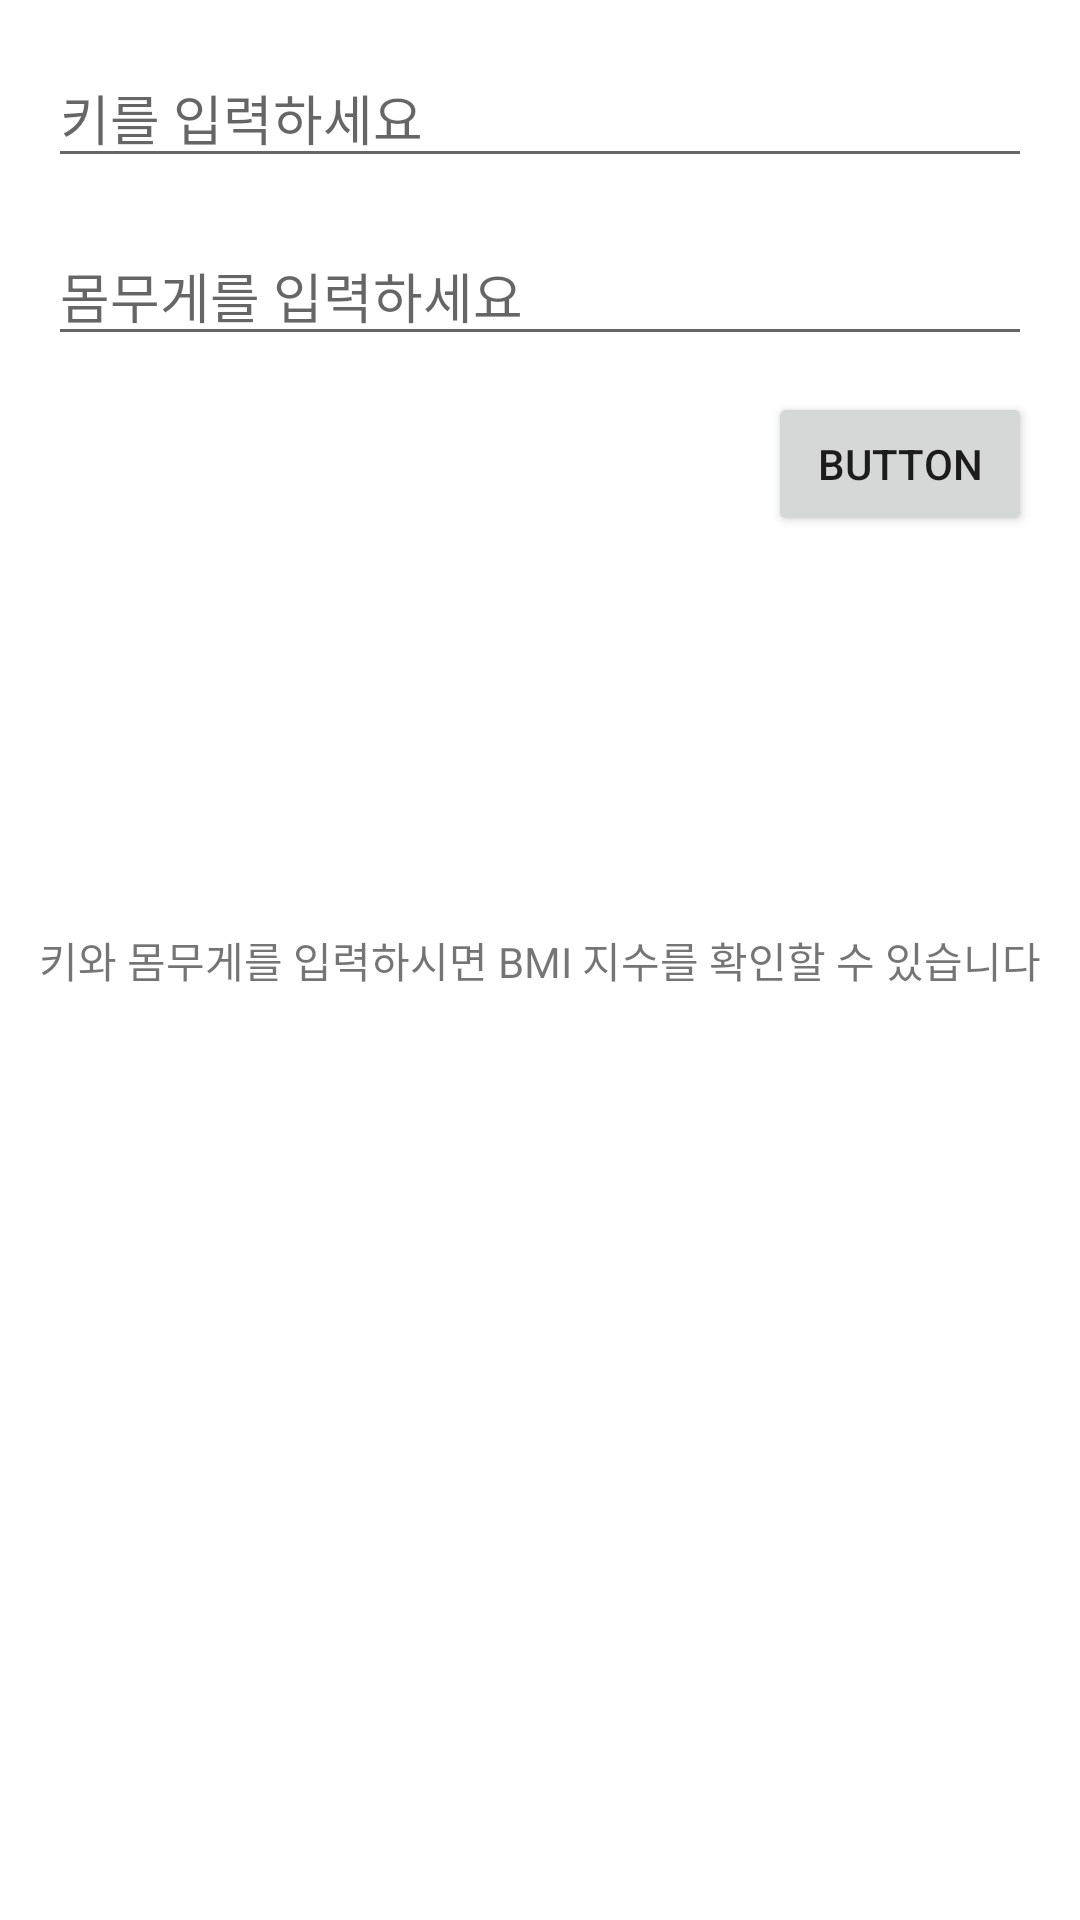

The Android layout XML behind this screen, and the referenced resources:
<!-- AndroidManifest.xml: application theme Theme.BMIcalApp -->
<!-- res/layout/activity_main.xml -->
<?xml version="1.0" encoding="utf-8"?>
<androidx.constraintlayout.widget.ConstraintLayout xmlns:android="http://schemas.android.com/apk/res/android"
    xmlns:app="http://schemas.android.com/apk/res-auto"
    xmlns:tools="http://schemas.android.com/tools"
    android:layout_width="match_parent"
    android:layout_height="match_parent"
    tools:context=".MainActivity">

    <TextView
        android:layout_width="wrap_content"
        android:layout_height="wrap_content"
        android:text="키와 몸무게를 입력하시면 BMI 지수를 확인할 수 있습니다"
        app:layout_constraintBottom_toBottomOf="parent"
        app:layout_constraintLeft_toLeftOf="parent"
        app:layout_constraintRight_toRightOf="parent"
        app:layout_constraintTop_toTopOf="parent" />

    <EditText
        android:id="@+id/heightEditText"
        android:layout_width="0dp"
        android:layout_height="wrap_content"
        android:layout_marginStart="16dp"
        android:layout_marginTop="16dp"
        android:layout_marginEnd="16dp"
        android:ems="10"
        android:hint="@string/heightEditText"
        android:inputType="number"
        app:layout_constraintEnd_toEndOf="parent"
        app:layout_constraintStart_toStartOf="parent"
        app:layout_constraintTop_toTopOf="parent"
        android:importantForAutofill="no" />

    <Button
        android:id="@+id/resultButton"
        android:layout_width="wrap_content"
        android:layout_height="wrap_content"
        android:layout_marginTop="12dp"
        android:layout_marginEnd="16dp"
        android:text="@string/resultButton"
        app:layout_constraintEnd_toEndOf="parent"
        app:layout_constraintHorizontal_bias="1.0"
        app:layout_constraintStart_toStartOf="parent"
        app:layout_constraintTop_toBottomOf="@+id/weightEditText" />

    <EditText
        android:id="@+id/weightEditText"
        android:layout_width="0dp"
        android:layout_height="wrap_content"
        android:layout_marginStart="16dp"
        android:layout_marginTop="16dp"
        android:layout_marginEnd="16dp"
        android:ems="10"
        android:hint="@string/weightEditText"
        android:importantForAutofill="no"
        android:inputType="number"
        app:layout_constraintEnd_toEndOf="parent"
        app:layout_constraintStart_toStartOf="parent"
        app:layout_constraintTop_toBottomOf="@+id/heightEditText" />

</androidx.constraintlayout.widget.ConstraintLayout>
<!-- resources referenced by this layout -->
<resources>
  <string name="heightEditText">키를 입력하세요</string>
  <string name="resultButton">Button</string>
  <string name="weightEditText">몸무게를 입력하세요</string>
  <style name="Theme.BMIcalApp" parent="Theme.MaterialComponents.DayNight.DarkActionBar">
          
          <item name="colorPrimary">@color/purple_500</item>
          <item name="colorPrimaryVariant">@color/purple_700</item>
          <item name="colorOnPrimary">@color/white</item>
          
          <item name="colorSecondary">@color/teal_200</item>
          <item name="colorSecondaryVariant">@color/teal_700</item>
          <item name="colorOnSecondary">@color/black</item>
          
          <item name="android:statusBarColor" tools:targetApi="l">?attr/colorPrimaryVariant</item>
          
      </style>
  <!-- not gathered from this repository: default colours our renderer supplied (Android Studio template values) -->
  <color name="purple_500">#FF6200EE</color>
  <color name="purple_700">#FF3700B3</color>
  <color name="teal_200">#FF03DAC5</color>
  <color name="teal_700">#FF018786</color>
  <color name="black">#FF000000</color>
  <color name="white">#FFFFFFFF</color>
</resources>
